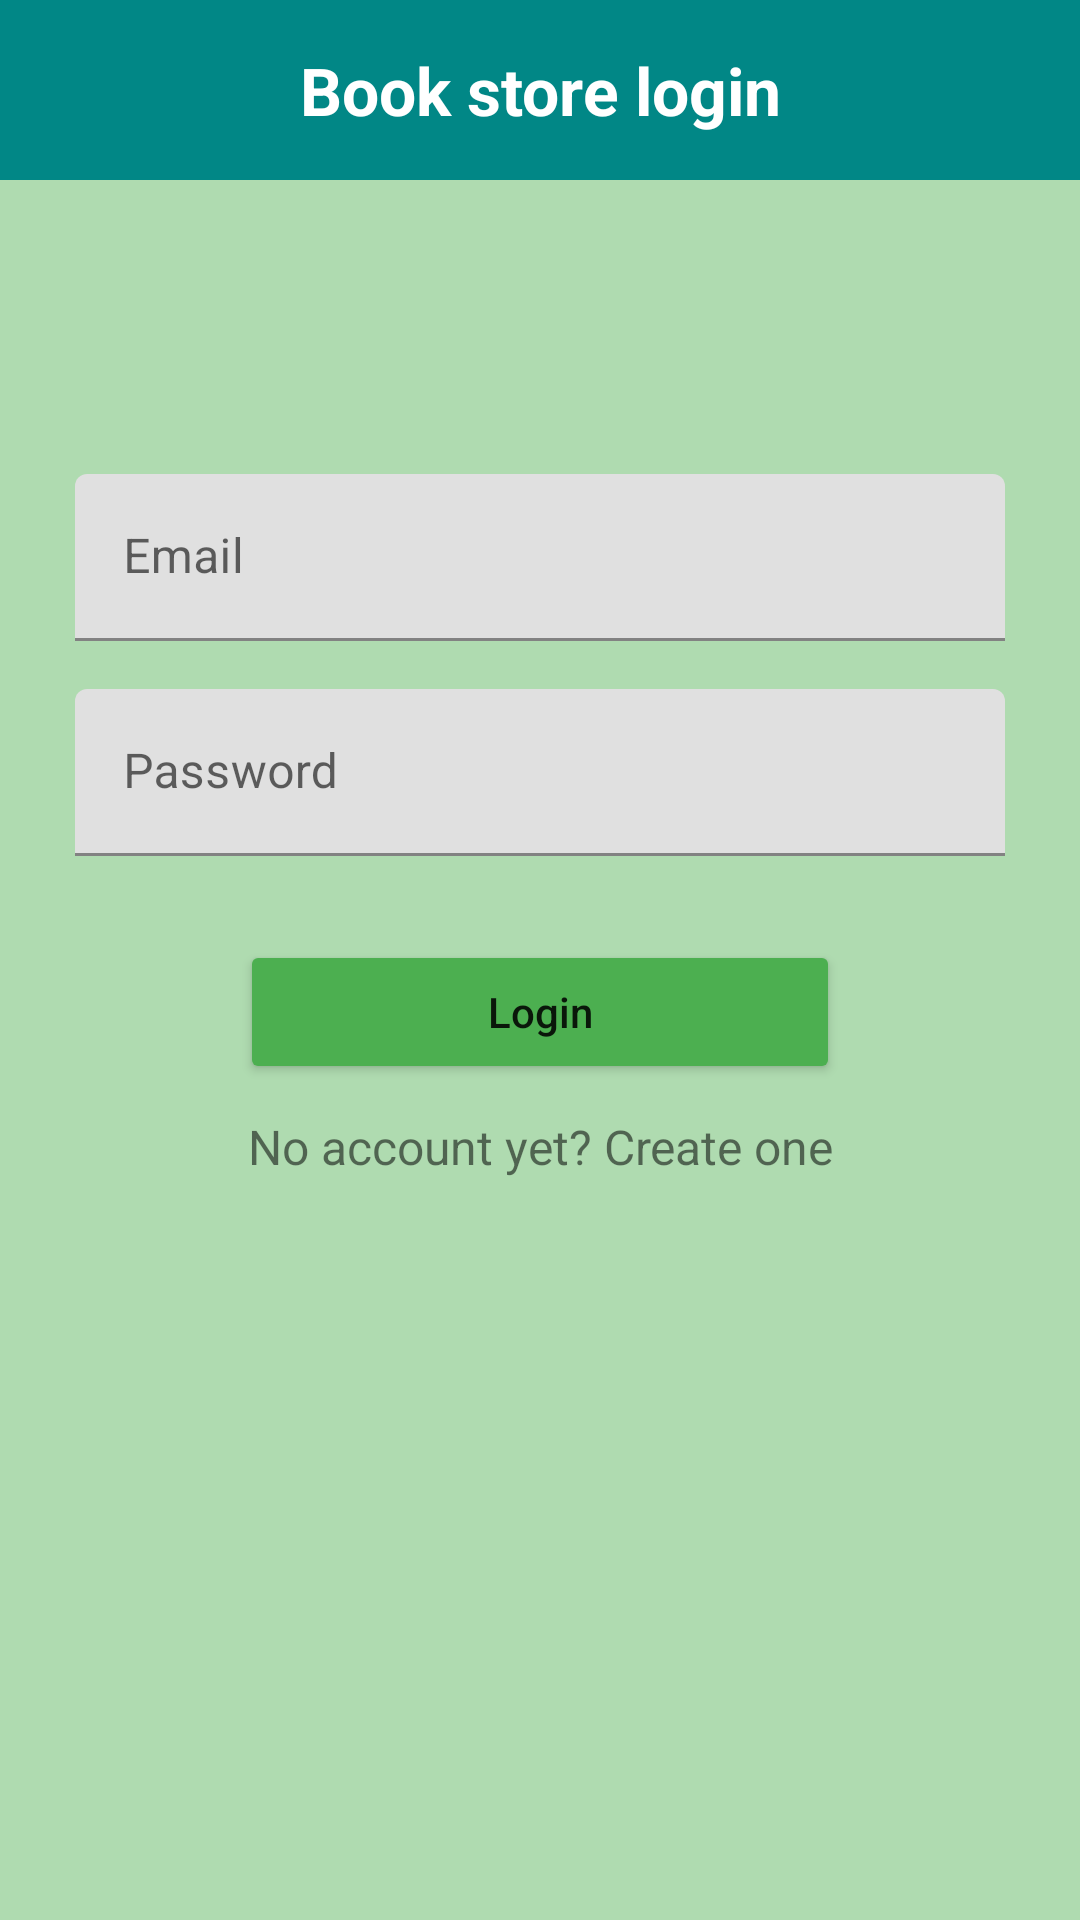

Produce the Android XML layout that renders to this screen, including the resource entries it uses.
<!-- AndroidManifest.xml: application theme Theme.BookStore_app -->
<!-- res/layout/activity_login.xml -->
<?xml version="1.0" encoding="utf-8"?>
<RelativeLayout xmlns:android="http://schemas.android.com/apk/res/android"
    android:layout_width="match_parent"
    android:background="#724CAF50"
    android:layout_height="match_parent">

    <LinearLayout
        android:layout_width="match_parent"
        android:layout_height="60dp"
        android:background="@color/teal_700"
        android:orientation="vertical">

        <TextView
            android:layout_width="match_parent"
            android:layout_height="match_parent"
            android:gravity="center"
            android:text="Book store login"
            android:textColor="@color/white"
            android:textSize="22dp"
            android:textStyle="bold" />

    </LinearLayout>

    <LinearLayout
        android:layout_width="match_parent"
        android:layout_height="wrap_content"
        android:orientation="vertical"
        android:paddingLeft="25dp"
        android:paddingTop="150dp"
        android:paddingRight="25dp">


        <com.google.android.material.textfield.TextInputLayout
            android:layout_width="match_parent"
            android:layout_height="wrap_content"
            android:layout_marginTop="8dp"
            android:layout_marginBottom="8dp">

            <EditText
                android:id="@+id/editTextUsername"
                android:layout_width="match_parent"
                android:layout_height="wrap_content"
                android:hint="Email"
                android:inputType="text" />

        </com.google.android.material.textfield.TextInputLayout>


        <com.google.android.material.textfield.TextInputLayout
            android:layout_width="match_parent"
            android:layout_height="wrap_content"
            android:layout_marginTop="8dp"
            android:layout_marginBottom="8dp">

            <EditText
                android:id="@+id/editTextPassword"
                android:layout_width="match_parent"
                android:layout_height="wrap_content"
                android:hint="Password"
                android:inputType="textPassword" />

        </com.google.android.material.textfield.TextInputLayout>


        <Button
            android:id="@+id/btnLogin"
            android:layout_width="200dp"
            android:layout_height="wrap_content"
            android:layout_gravity="center"
            android:layout_marginTop="20dp"
            android:text="Login"
            android:backgroundTint="#4CAF50"
            android:textAllCaps="false" />

        <TextView
            android:id="@+id/link_signup"
            android:layout_width="match_parent"
            android:layout_height="wrap_content"
            android:layout_marginTop="10dp"
            android:layout_marginBottom="25dp"
            android:gravity="center"
            android:text="No account yet? Create one"
            android:textSize="16dp" />

    </LinearLayout>

</RelativeLayout>
<!-- resources referenced by this layout -->
<resources>
  <color name="teal_700">#FF018786</color>
  <color name="white">#FFFFFFFF</color>
  <style name="Theme.BookStore_app" parent="Theme.MaterialComponents.DayNight.NoActionBar">
          
          <item name="colorPrimary">@color/purple_500</item>
          <item name="colorPrimaryVariant">@color/purple_700</item>
          <item name="colorOnPrimary">@color/white</item>
          
          <item name="colorSecondary">@color/teal_200</item>
          <item name="colorSecondaryVariant">@color/teal_700</item>
          <item name="colorOnSecondary">@color/black</item>
          
          <item name="android:statusBarColor">?attr/colorPrimaryVariant</item>
          
      </style>
  <color name="purple_500">#FF6200EE</color>
  <color name="purple_700">#FF3700B3</color>
  <color name="teal_200">#FF03DAC5</color>
  <color name="black">#FF000000</color>
</resources>
